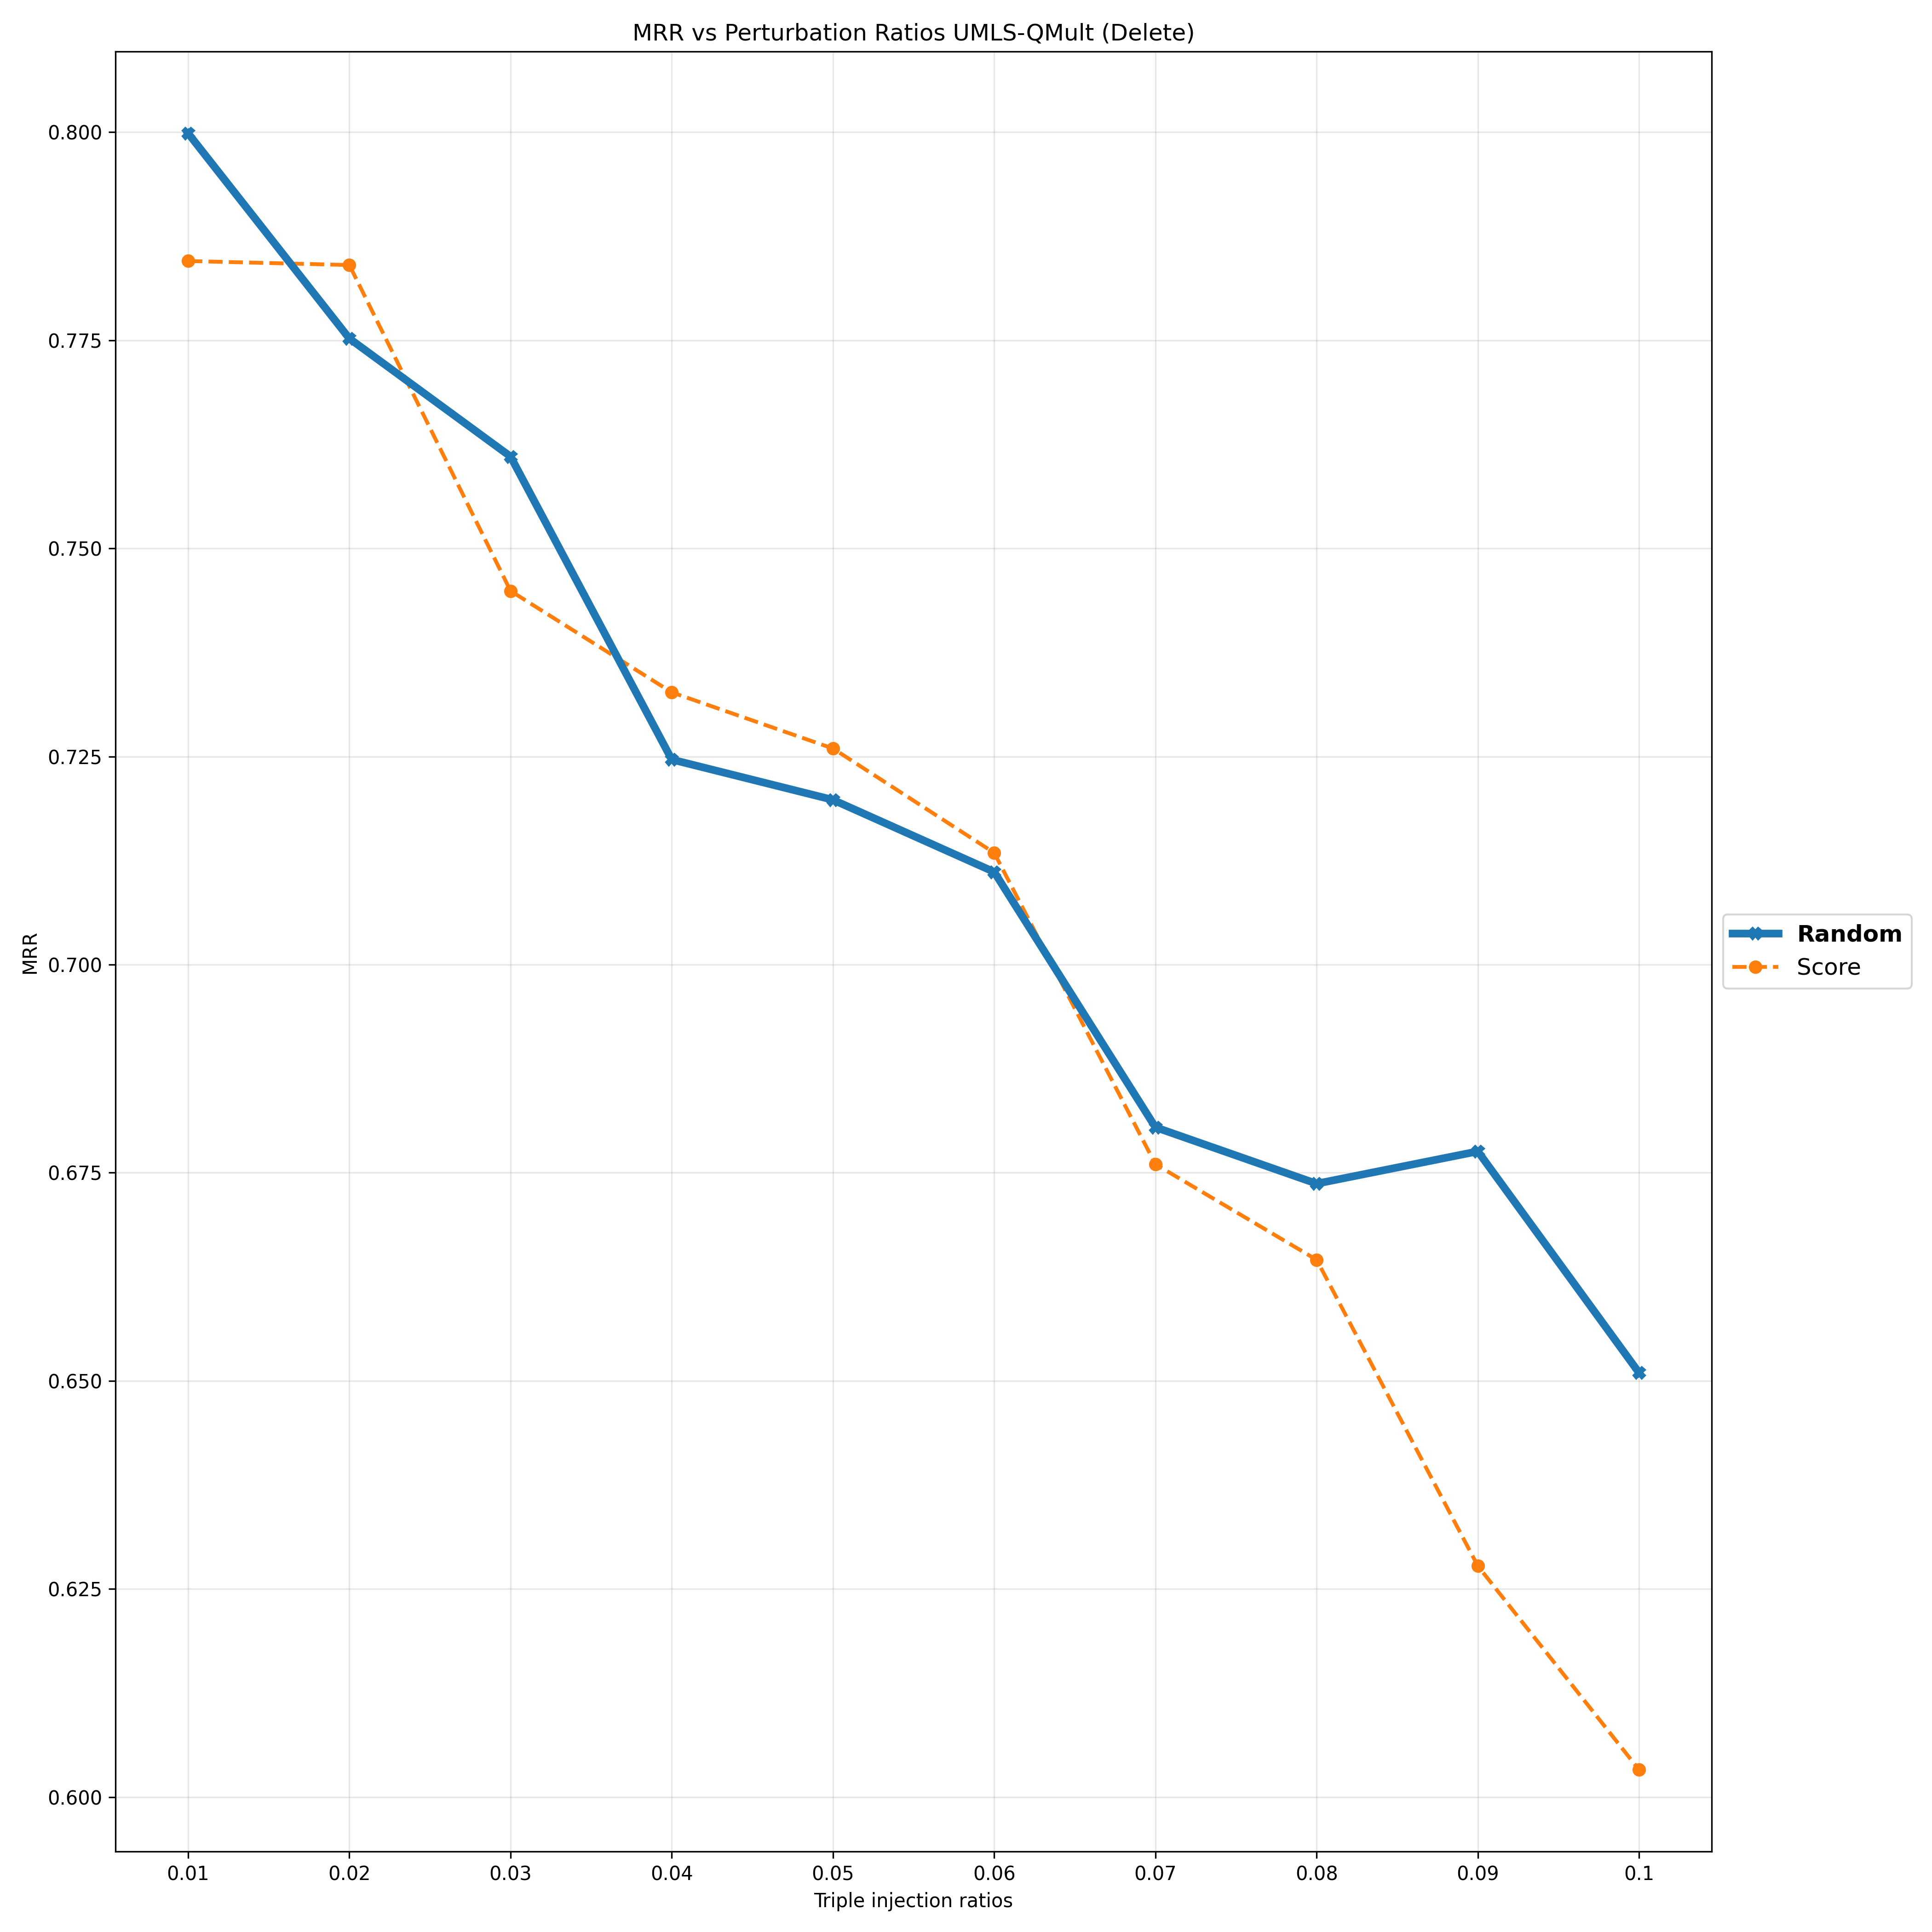

Values plotted in this chart, from the file beside it:
Deletion Ratios, 0.01, 0.02, 0.03, 0.04, 0.05, 0.06, 0.07, 0.08, 0.09, 0.1
Random, 0.7999, 0.7752, 0.761, 0.7246, 0.7198, 0.7111, 0.6805, 0.6737, 0.6776, 0.651
Score, 0.7845, 0.784, 0.7449, 0.7327, 0.726, 0.7134, 0.676, 0.6645, 0.6278, 0.6033
